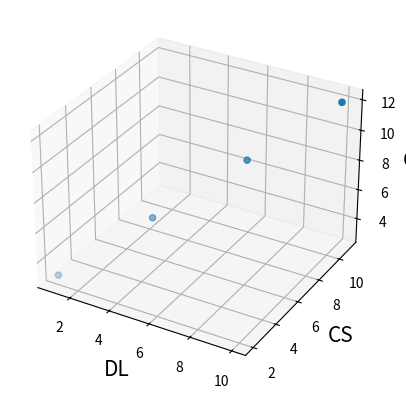

Write the Python code that produced this figure.
import matplotlib.pyplot as plt
from mpl_toolkits.mplot3d import Axes3D

# Example data
func = [
    [1, 2, 3],
    [4, 5, 6],
    [7, 8, 9],
    [10, 11, 12]
]

function1 = [i[0] for i in func]
function2 = [i[1] for i in func]
function3 = [i[2] for i in func]

# Create the figure and axis objects
fig = plt.figure()
ax = fig.add_subplot(111, projection='3d')

# Set the axis labels
ax.set_xlabel('DL', fontsize=15)
ax.set_ylabel('CS', fontsize=15)
ax.set_zlabel('CV', fontsize=15)

# Create the scatter plot
ax.scatter(function1, function2, function3)

# Show the plot
plt.show()
